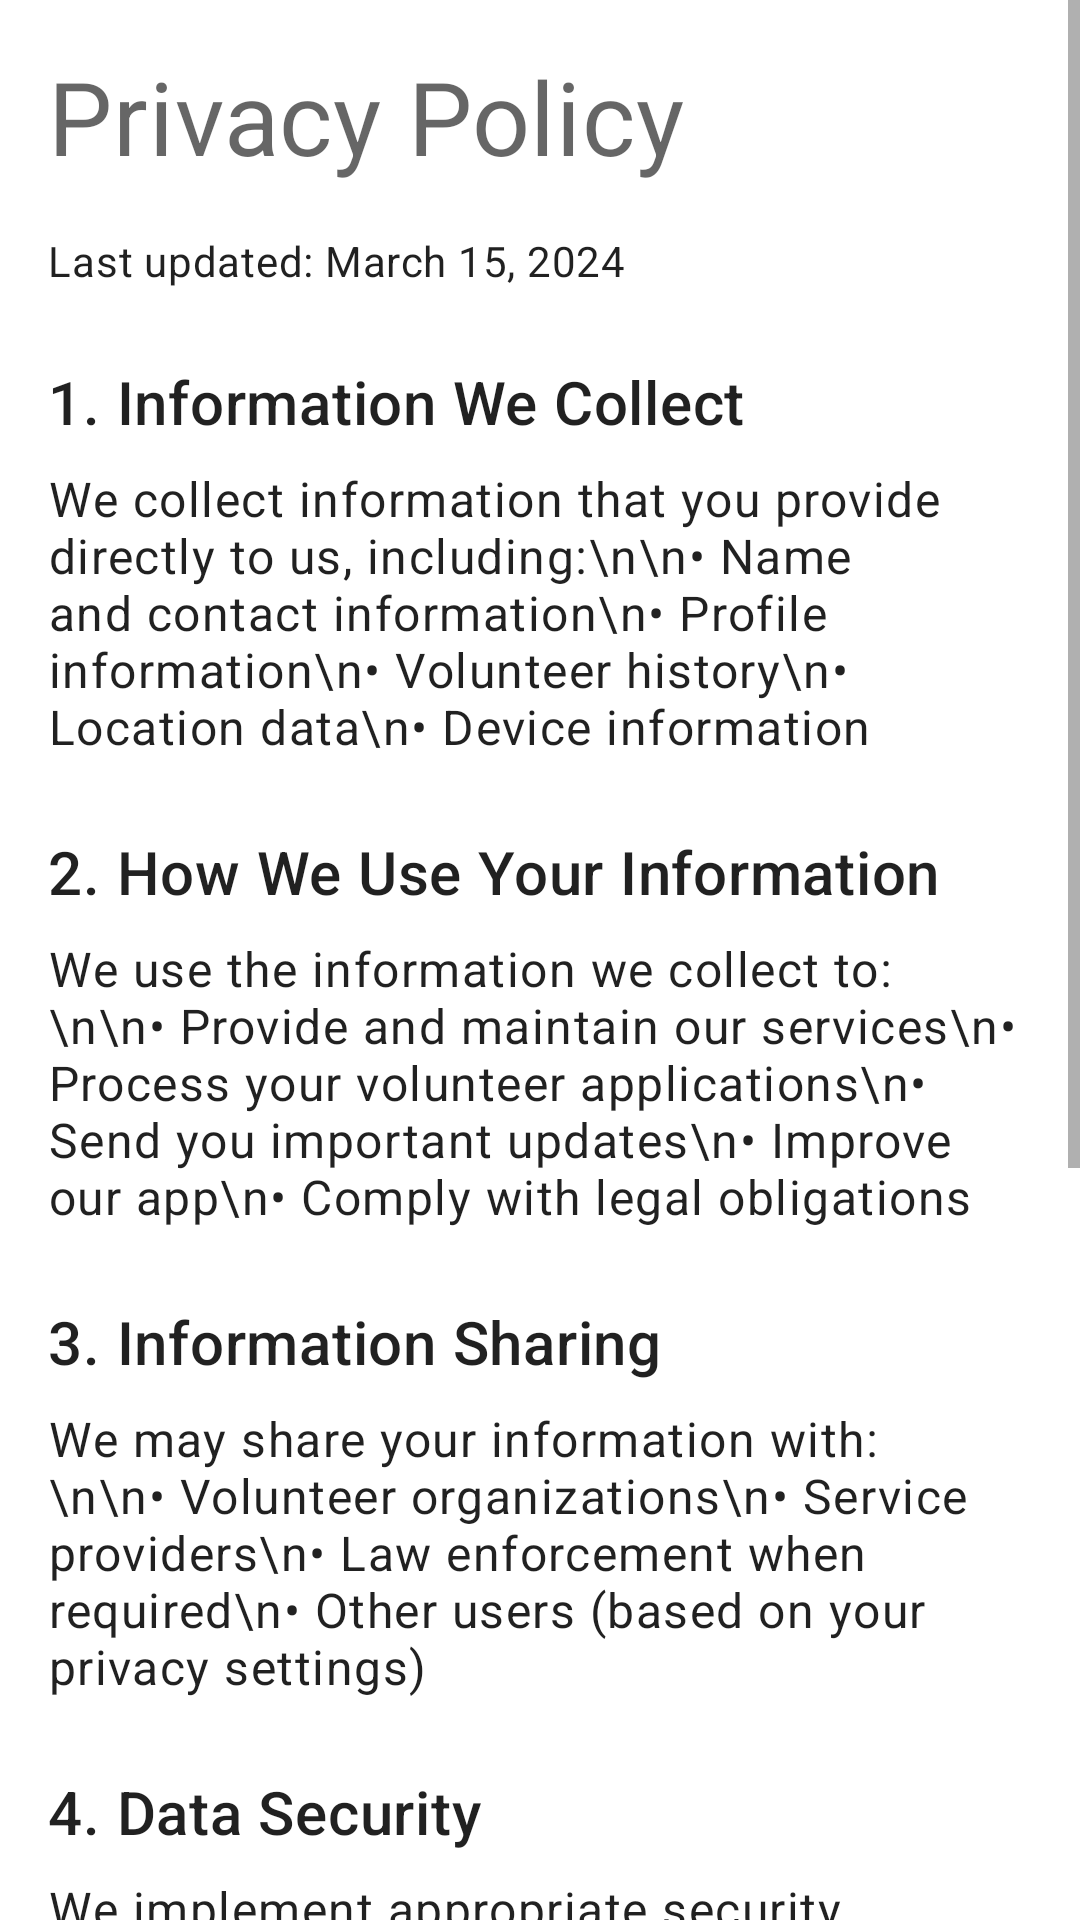

Here is an Android app screen rendered from its layout file. Give the layout XML and the strings, colors and styles it references.
<!-- AndroidManifest.xml: application theme Theme.VOHoportunitysconect -->
<!-- res/layout/fragment_privacy_policy.xml -->
<?xml version="1.0" encoding="utf-8"?>
<ScrollView xmlns:android="http://schemas.android.com/apk/res/android"
    xmlns:app="http://schemas.android.com/apk/res-auto"
    xmlns:tools="http://schemas.android.com/tools"
    android:layout_width="match_parent"
    android:layout_height="match_parent">

    <LinearLayout
        android:layout_width="match_parent"
        android:layout_height="wrap_content"
        android:orientation="vertical"
        android:padding="16dp">

        <TextView
            android:layout_width="match_parent"
            android:layout_height="wrap_content"
            android:text="Privacy Policy"
            android:textAppearance="@style/TextAppearance.MaterialComponents.Headline4" />

        <TextView
            android:layout_width="match_parent"
            android:layout_height="wrap_content"
            android:layout_marginTop="16dp"
            android:text="Last updated: March 15, 2024"
            android:textAppearance="@style/TextAppearance.MaterialComponents.Body2" />

        <TextView
            android:layout_width="match_parent"
            android:layout_height="wrap_content"
            android:layout_marginTop="24dp"
            android:text="1. Information We Collect"
            android:textAppearance="@style/TextAppearance.MaterialComponents.Headline6" />

        <TextView
            android:layout_width="match_parent"
            android:layout_height="wrap_content"
            android:layout_marginTop="8dp"
            android:text="We collect information that you provide directly to us, including:\n\n• Name and contact information\n• Profile information\n• Volunteer history\n• Location data\n• Device information"
            android:textAppearance="@style/TextAppearance.MaterialComponents.Body1" />

        <TextView
            android:layout_width="match_parent"
            android:layout_height="wrap_content"
            android:layout_marginTop="24dp"
            android:text="2. How We Use Your Information"
            android:textAppearance="@style/TextAppearance.MaterialComponents.Headline6" />

        <TextView
            android:layout_width="match_parent"
            android:layout_height="wrap_content"
            android:layout_marginTop="8dp"
            android:text="We use the information we collect to:\n\n• Provide and maintain our services\n• Process your volunteer applications\n• Send you important updates\n• Improve our app\n• Comply with legal obligations"
            android:textAppearance="@style/TextAppearance.MaterialComponents.Body1" />

        <TextView
            android:layout_width="match_parent"
            android:layout_height="wrap_content"
            android:layout_marginTop="24dp"
            android:text="3. Information Sharing"
            android:textAppearance="@style/TextAppearance.MaterialComponents.Headline6" />

        <TextView
            android:layout_width="match_parent"
            android:layout_height="wrap_content"
            android:layout_marginTop="8dp"
            android:text="We may share your information with:\n\n• Volunteer organizations\n• Service providers\n• Law enforcement when required\n• Other users (based on your privacy settings)"
            android:textAppearance="@style/TextAppearance.MaterialComponents.Body1" />

        <TextView
            android:layout_width="match_parent"
            android:layout_height="wrap_content"
            android:layout_marginTop="24dp"
            android:text="4. Data Security"
            android:textAppearance="@style/TextAppearance.MaterialComponents.Headline6" />

        <TextView
            android:layout_width="match_parent"
            android:layout_height="wrap_content"
            android:layout_marginTop="8dp"
            android:text="We implement appropriate security measures to protect your personal information, including:\n\n• Encryption of data in transit and at rest\n• Regular security assessments\n• Access controls\n• Secure data storage"
            android:textAppearance="@style/TextAppearance.MaterialComponents.Body1" />

        <TextView
            android:layout_width="match_parent"
            android:layout_height="wrap_content"
            android:layout_marginTop="24dp"
            android:text="5. Your Rights"
            android:textAppearance="@style/TextAppearance.MaterialComponents.Headline6" />

        <TextView
            android:layout_width="match_parent"
            android:layout_height="wrap_content"
            android:layout_marginTop="8dp"
            android:text="You have the right to:\n\n• Access your personal data\n• Correct inaccurate data\n• Request deletion of your data\n• Opt-out of marketing communications\n• Export your data"
            android:textAppearance="@style/TextAppearance.MaterialComponents.Body1" />

        <TextView
            android:layout_width="match_parent"
            android:layout_height="wrap_content"
            android:layout_marginTop="24dp"
            android:text="6. Contact Us"
            android:textAppearance="@style/TextAppearance.MaterialComponents.Headline6" />

        <TextView
            android:layout_width="match_parent"
            android:layout_height="wrap_content"
            android:layout_marginTop="8dp"
            android:text="If you have any questions about this Privacy Policy, please contact us at:\n\nEmail: privacy@vohoportunitysconect.com\nPhone: (555) 123-4567"
            android:textAppearance="@style/TextAppearance.MaterialComponents.Body1" />

    </LinearLayout>

</ScrollView>
<!-- resources referenced by this layout -->
<resources>
  <style name="Theme.VOHoportunitysconect" parent="Base.Theme.VOHoportunitysconect">
          <item name="windowActionBar">true</item>
          <item name="windowNoTitle">false</item>
          <item name="actionBarStyle">@style/AppActionBar</item>
      </style>
  <style name="Base.Theme.VOHoportunitysconect" parent="Theme.MaterialComponents.DayNight.DarkActionBar">
          <item name="colorPrimary">@color/green</item>
          <item name="colorPrimaryVariant">@color/green_dark</item>
          <item name="colorOnPrimary">@color/white</item>
          <item name="colorSecondary">@color/green</item>
          <item name="colorSecondaryVariant">@color/green_dark</item>
          <item name="colorOnSecondary">@color/white</item>
          <item name="android:statusBarColor">?attr/colorPrimaryVariant</item>
          <item name="android:icon">@drawable/ic_heart_green</item>
          <item name="android:roundIcon">@drawable/ic_heart_green</item>
          
          <item name="shapeAppearanceSmallComponent">@style/ShapeAppearance.App.SmallComponent</item>
          <item name="shapeAppearanceMediumComponent">@style/ShapeAppearance.App.MediumComponent</item>
          <item name="shapeAppearanceLargeComponent">@style/ShapeAppearance.App.LargeComponent</item>
          
          <item name="android:windowBackground">@color/white</item>
          <item name="android:navigationBarColor">@color/green</item>
          <item name="android:windowLightStatusBar">true</item>
      </style>
  <style name="AppActionBar" parent="Widget.AppCompat.ActionBar">
          <item name="android:icon">@drawable/ic_heart_green</item>
      </style>
  <color name="green">#4CAF50</color>
  <color name="green_dark">#388E3C</color>
  <color name="white">#FFFFFF</color>
  <!-- drawable ic_heart_green (drawable) -->
  <?xml version="1.0" encoding="utf-8"?>
  <vector xmlns:android="http://schemas.android.com/apk/res/android"
      android:width="24dp"
      android:height="24dp"
      android:viewportWidth="24"
      android:viewportHeight="24">
      <path
          android:fillColor="@color/green"
          android:pathData="M12,21.35l-1.45,-1.32C5.4,15.36 2,12.28 2,8.5 2,5.42 4.42,3 7.5,3c1.74,0 3.41,0.81 4.5,2.09C13.09,3.81 14.76,3 16.5,3 19.58,3 22,5.42 22,8.5c0,3.78 -3.4,6.86 -8.55,11.54L12,21.35z"/>
  </vector>
  <style name="ShapeAppearance.App.SmallComponent" parent="ShapeAppearance.MaterialComponents.SmallComponent">
          <item name="cornerFamily">rounded</item>
          <item name="cornerSize">8dp</item>
      </style>
  <style name="ShapeAppearance.App.MediumComponent" parent="ShapeAppearance.MaterialComponents.MediumComponent">
          <item name="cornerFamily">rounded</item>
          <item name="cornerSize">12dp</item>
      </style>
  <style name="ShapeAppearance.App.LargeComponent" parent="ShapeAppearance.MaterialComponents.LargeComponent">
          <item name="cornerFamily">rounded</item>
          <item name="cornerSize">16dp</item>
      </style>
</resources>
